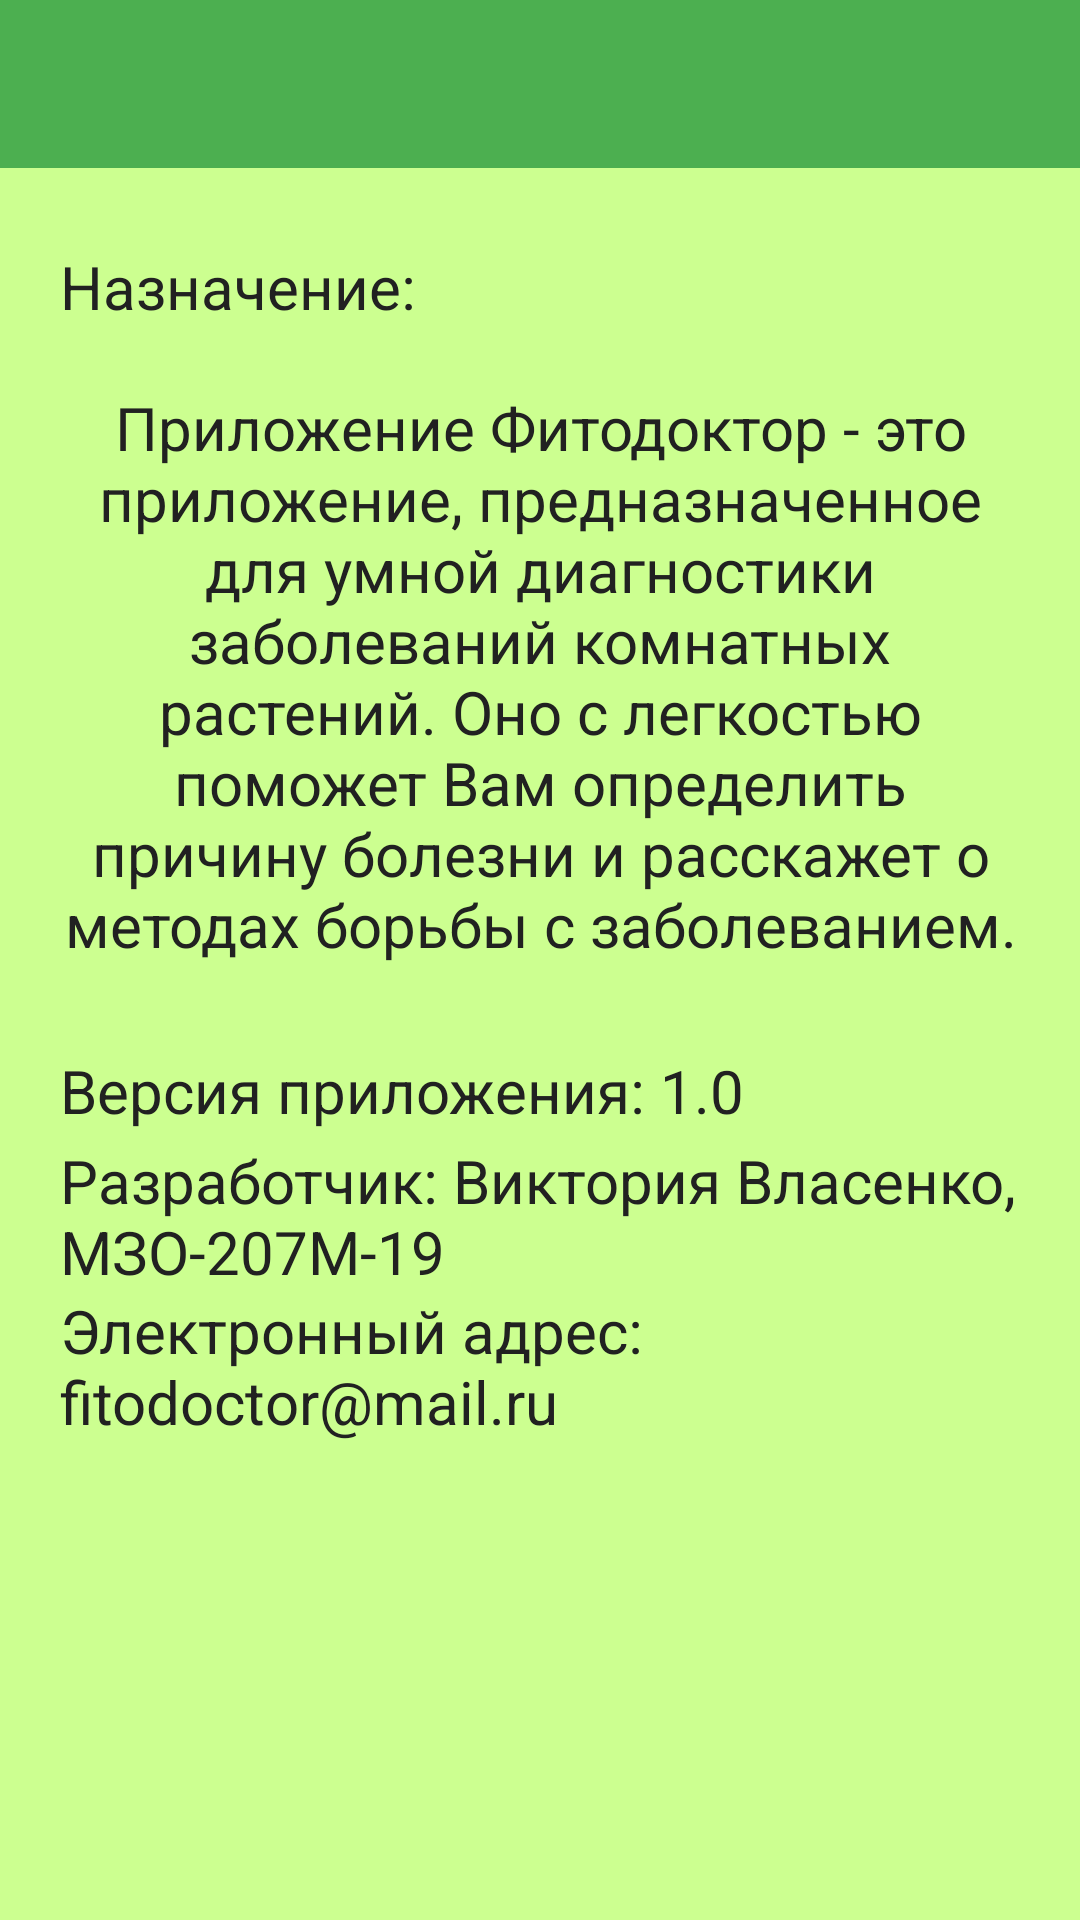

The Android layout XML behind this screen, and the referenced resources:
<!-- AndroidManifest.xml: application theme AppTheme -->
<!-- res/layout/activity_info.xml -->
<?xml version="1.0" encoding="utf-8"?>
<RelativeLayout xmlns:android="http://schemas.android.com/apk/res/android"

    xmlns:tools="http://schemas.android.com/tools"
    android:layout_width="match_parent"
    android:layout_height="match_parent"
    tools:context="com.example.asus.InfoActivity"
    android:background="@color/primary_light"
    android:orientation="vertical">

   //подключаем toolbar
    <include
        android:id="@+id/toolbar"
        layout="@layout/toolbar"/>

    <TextView
        android:id="@+id/textView"
        android:layout_width="320dp"
        android:layout_height="30dp"
        android:layout_marginLeft="20dp"
        android:layout_marginTop="82dp"
        android:textColor="@color/primary_text"
        android:text="Назначение:"
        android:textSize="20dp"/>

    <TextView
        android:id="@id/textView"
        android:layout_width="320dp"
        android:layout_height="221dp"
        android:layout_marginLeft="20dp"
        android:layout_marginTop="115dp"
        android:textColor="@color/primary_text"
        android:textSize="20dp"
        android:text="Приложение Фитодоктор - это приложение, предназначенное для умной диагностики заболеваний комнатных растений. Оно с легкостью поможет Вам определить причину болезни и расскажет о методах борьбы с заболеванием."
        android:gravity="center"/>

    <TextView
        android:id="@id/textView"
        android:layout_width="320dp"
        android:layout_height="30dp"
        android:layout_marginLeft="20dp"
        android:layout_marginTop="350dp"
        android:textColor="@color/primary_text"
        android:textSize="20dp"
        android:text="Версия приложения: 1.0"/>

 <TextView
     android:id="@id/textView"
     android:layout_width="320dp"
     android:layout_height="50dp"
     android:layout_marginLeft="20dp"
     android:layout_marginTop="380dp"
     android:text="Разработчик: Виктория Власенко, МЗО-207М-19"
     android:textColor="@color/primary_text"
     android:textSize="20dp" />


    <TextView
        android:id="@id/textView"
        android:layout_width="320dp"
        android:layout_height="60dp"
        android:layout_marginLeft="20dp"
        android:layout_marginTop="430dp"
        android:textColor="@color/primary_text"
        android:textSize="20dp"
        android:text="Электронный адрес: fitodoctor@mail.ru"/>


</RelativeLayout>
<!-- res/layout/toolbar.xml (included above) -->
<?xml version="1.0" encoding="utf-8"?>
<android.support.v7.widget.Toolbar
    xmlns:android="http://schemas.android.com/apk/res/android"
    android:layout_width="match_parent"
    android:layout_height="wrap_content"
    android:id="@+id/toolbar"
    android:minHeight="?attr/actionBarSize"
    android:background="@color/primary">

    <TextView
        android:layout_width="wrap_content"
        android:layout_height="wrap_content"
        android:layout_gravity="center"/>

</android.support.v7.widget.Toolbar>
<!-- resources referenced by this layout -->
<resources>
  <color name="primary">#4CAF50</color>
  <color name="primary_light">#ccff90</color>
  <color name="primary_text">#212121</color>
  <style name="AppTheme" parent="AppTheme.Base">
          
      </style>
  
      //стиль для toolbar
  <style name="AppTheme.Base" parent="Theme.AppCompat">
          <item name="colorPrimary">@color/primary</item>
          <item name="colorPrimaryDark">@color/primary_dark</item>
          <item name="android:windowNoTitle">true</item>
          <item name="windowActionBar">false</item>
          <item name="windowNoTitle">true</item>
      </style>
  
      //стиль для splash screen
  <color name="primary_dark">#388e3c</color>
</resources>
